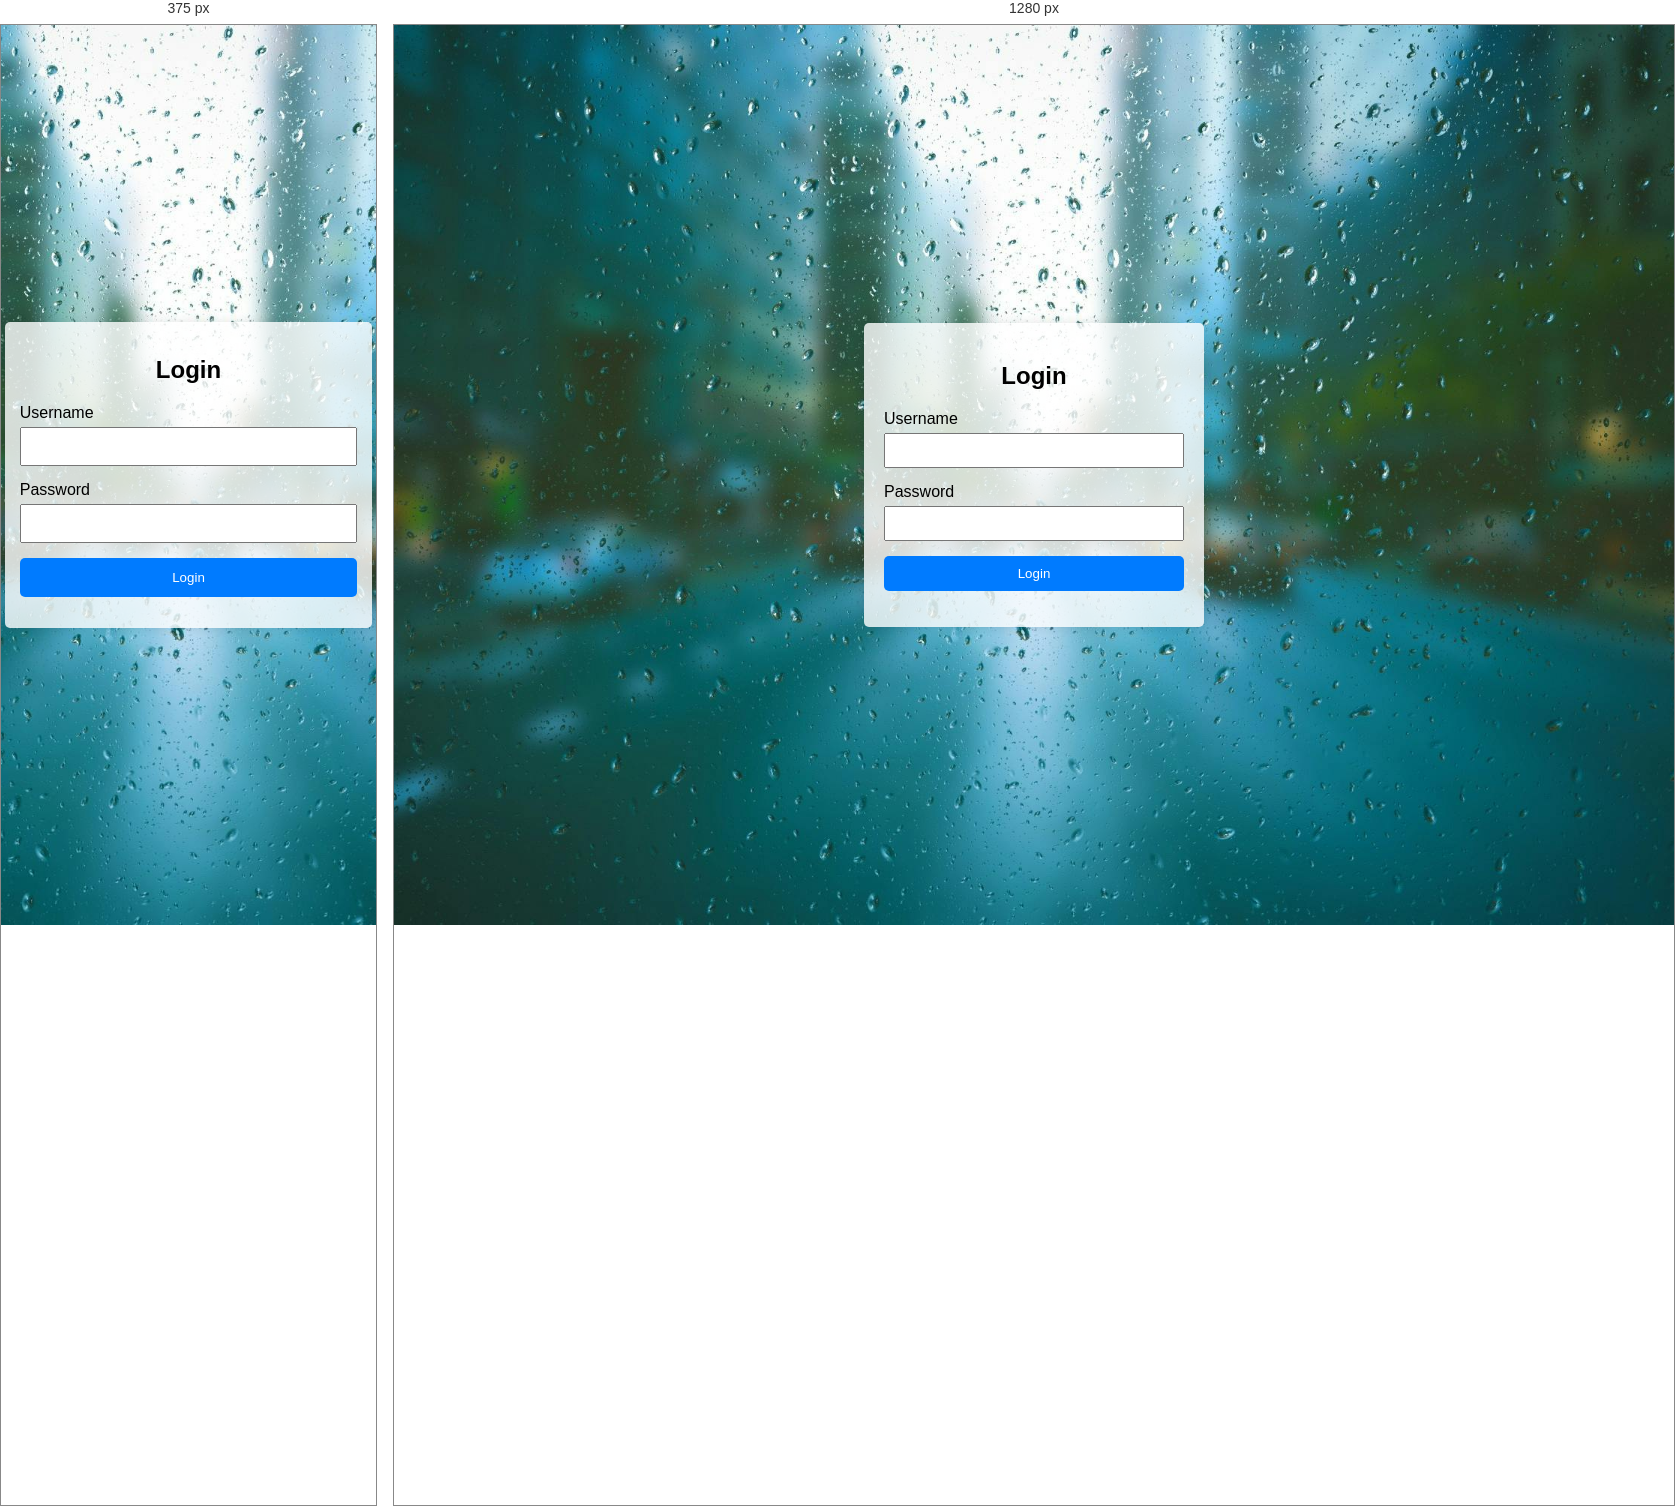
Rendered at 375 px and 1280 px, left to right.

<!-- file: index.html -->
<!DOCTYPE html>
<html lang="en">
<head>
    <meta charset="UTF-8">
    <meta name="viewport" content="width=device-width, initial-scale=1.0">
    <title>Login Page</title>
    <link rel="stylesheet" href="index.css">
</head>
<body>
    <div class="login-container">
        <h2>Login</h2>
        <form id="loginForm">
            <div class="input-group">
                <label for="username">Username</label>
                <input type="text" id="username" name="username" required>
            </div>
            <div class="input-group">
                <label for="password">Password</label>
                <input type="password" id="password" name="password" required>
            </div>
            <button type="submit">Login</button>
        </form>
        <p id="error-message" class="error-message"></p>
    </div>
    <script>
        document.getElementById('loginForm').addEventListener('submit', function(event) {
            event.preventDefault();

            var username = document.getElementById('username').value;
            var password = document.getElementById('password').value;
            var errorMessage = document.getElementById('error-message');

            if (username === "" || password === "") {
                errorMessage.textContent = "Both fields are required.";
            } else {
                alert("Login successful!");
            }
        });
    </script>
</body>
</html>


/* @media block from index.css */
@media (max-width: 600px) {
    .login-container {
        width: 90%;
        padding: 15px;
    }

    .input-group input {
        padding: 10px;
    }

    button {
        padding: 12px;
    }
}